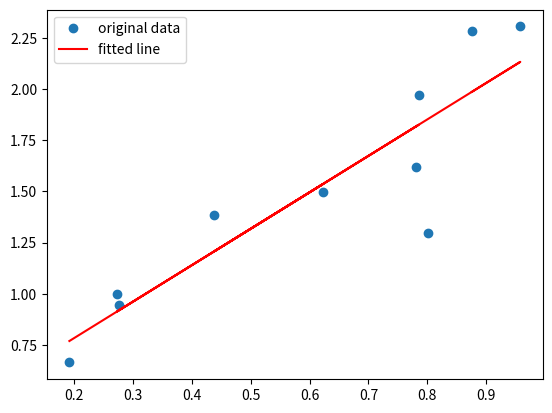

The script that saved this image:
import numpy as np
import matplotlib.pyplot as plt
from scipy import stats
#Generate some data:

np.random.seed(1234)
x = np.random.random(10)
y = 1.6*x + np.random.random(10)
#Perform the linear regression:

slope, intercept, r_value, p_value, std_err = stats.linregress(x, y)
print("slope: %f    intercept: %f" % (slope, intercept))

#To get coefficient of determination (r_squared):

print("r-squared: %f" % r_value**2)

#Plot the data along with the fitted line:

plt.plot(x, y, 'o', label='original data')
plt.plot(x, intercept + slope*x, 'r', label='fitted line')
plt.legend()
plt.show()
